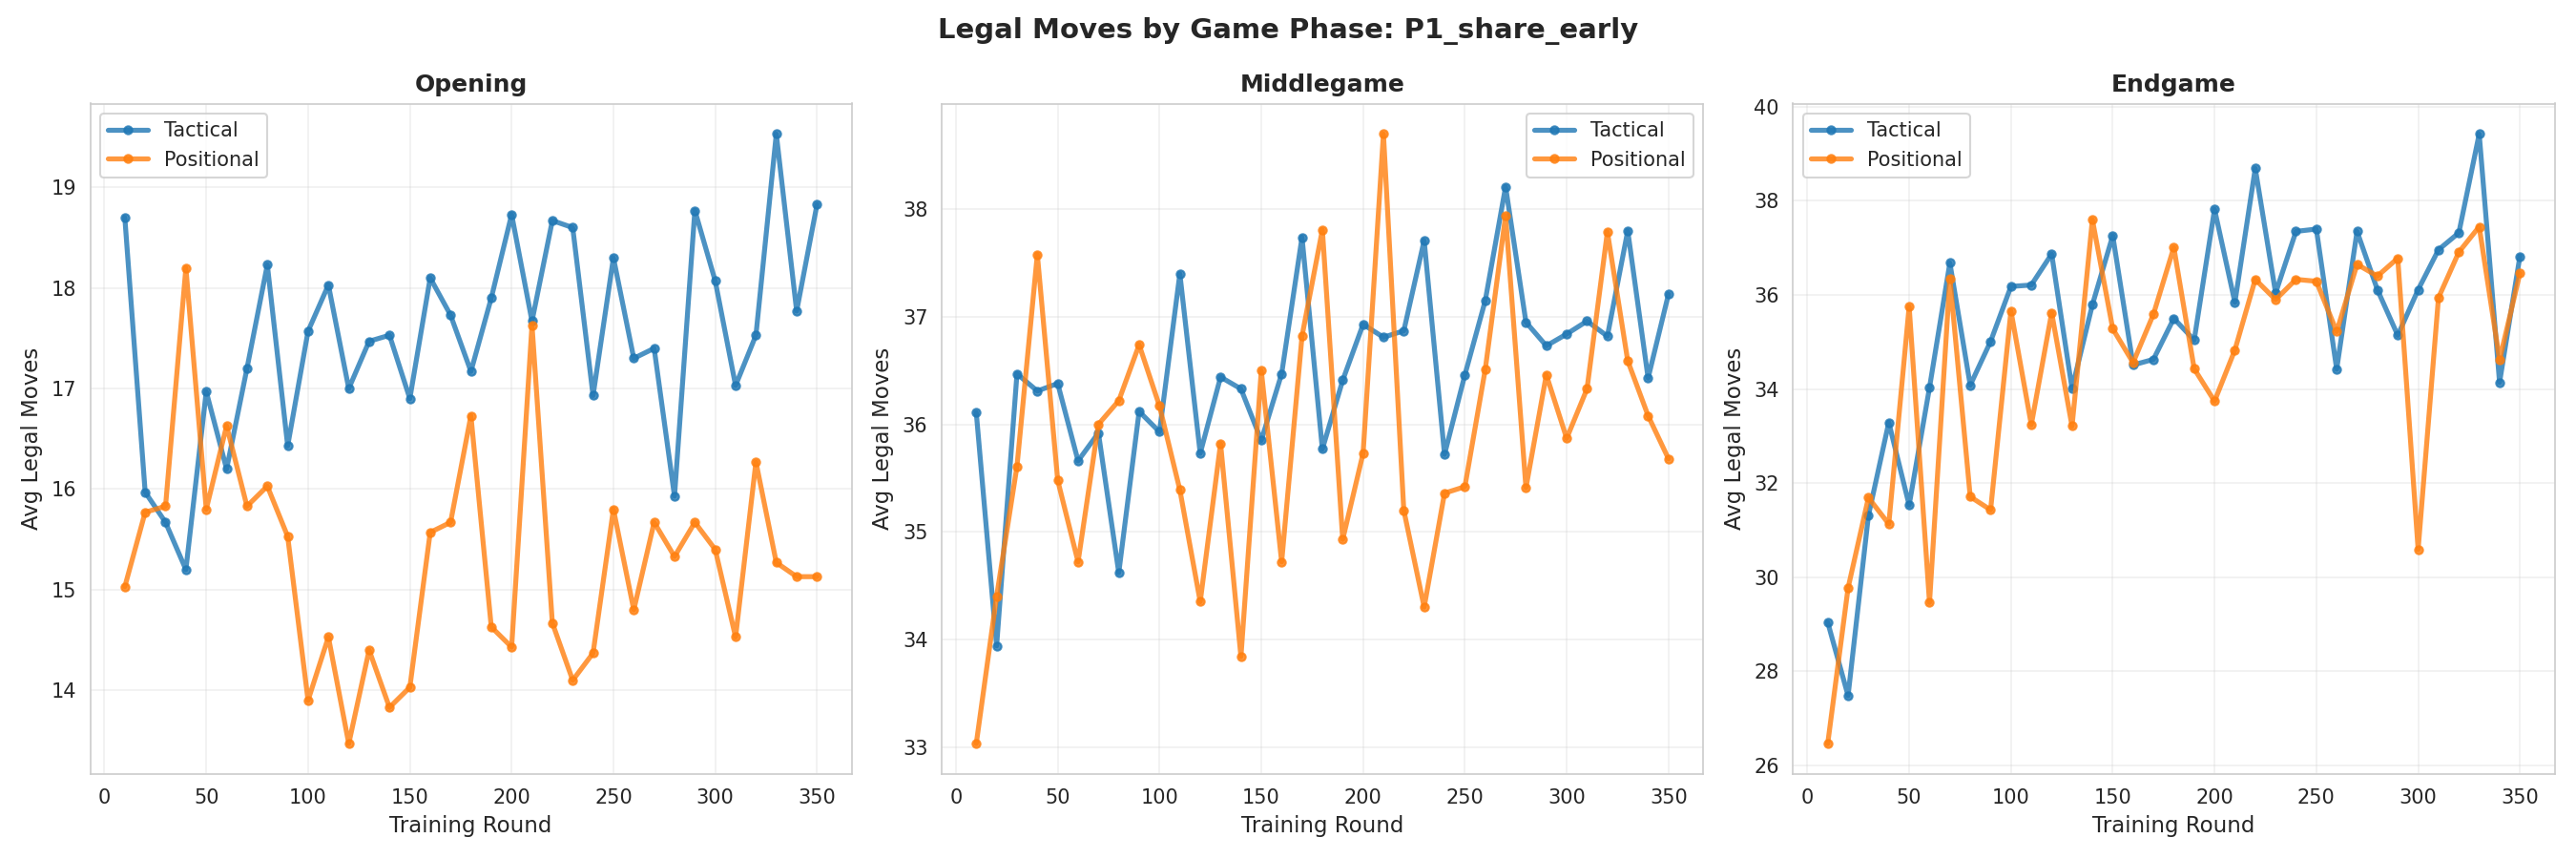

The data file committed next to this chart (first rows):
cluster, phase, round, avg_legal_moves
tactical, Opening, 10, 18.7
tactical, Opening, 20, 15.97
tactical, Opening, 30, 15.67
tactical, Opening, 40, 15.2
tactical, Opening, 50, 16.97
tactical, Opening, 60, 16.2
tactical, Opening, 70, 17.2
tactical, Opening, 80, 18.23
tactical, Opening, 90, 16.43
tactical, Opening, 100, 17.57
tactical, Opening, 110, 18.03
tactical, Opening, 120, 17.0
tactical, Opening, 130, 17.47
tactical, Opening, 140, 17.53
tactical, Opening, 150, 16.9
tactical, Opening, 160, 18.1
tactical, Opening, 170, 17.73
tactical, Opening, 180, 17.17
tactical, Opening, 190, 17.9
tactical, Opening, 200, 18.73
tactical, Opening, 210, 17.67
tactical, Opening, 220, 18.67
tactical, Opening, 230, 18.6
tactical, Opening, 240, 16.93
tactical, Opening, 250, 18.3
tactical, Opening, 260, 17.3
tactical, Opening, 270, 17.4
tactical, Opening, 280, 15.93
tactical, Opening, 290, 18.77
tactical, Opening, 300, 18.07
tactical, Opening, 310, 17.03
tactical, Opening, 320, 17.53
tactical, Opening, 330, 19.53
tactical, Opening, 340, 17.77
tactical, Opening, 350, 18.83
positional, Opening, 10, 15.03
positional, Opening, 20, 15.77
positional, Opening, 30, 15.83
positional, Opening, 40, 18.2
positional, Opening, 50, 15.8
positional, Opening, 60, 16.63
positional, Opening, 70, 15.83
positional, Opening, 80, 16.03
positional, Opening, 90, 15.53
positional, Opening, 100, 13.9
positional, Opening, 110, 14.53
positional, Opening, 120, 13.47
positional, Opening, 130, 14.4
positional, Opening, 140, 13.83
positional, Opening, 150, 14.03
positional, Opening, 160, 15.57
positional, Opening, 170, 15.67
positional, Opening, 180, 16.73
positional, Opening, 190, 14.63
positional, Opening, 200, 14.43
positional, Opening, 210, 17.63
positional, Opening, 220, 14.67
positional, Opening, 230, 14.1
positional, Opening, 240, 14.37
positional, Opening, 250, 15.8
... 150 more rows
